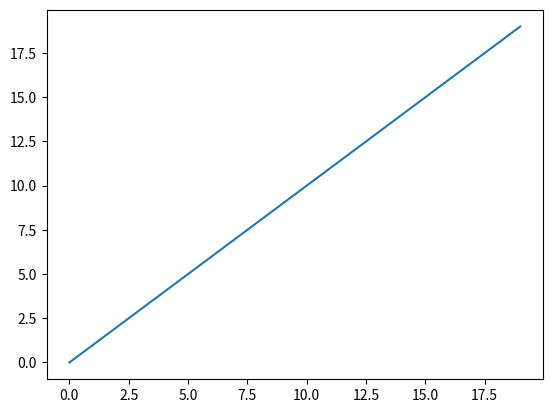

Here is the Python script that generated this plot:
import numpy as np
import pandas as pd
import matplotlib.pyplot as plt
import pylab
from matplotlib.pyplot import plot
from numpy import arange

plt.plot(arange(20))

pylab.show()
